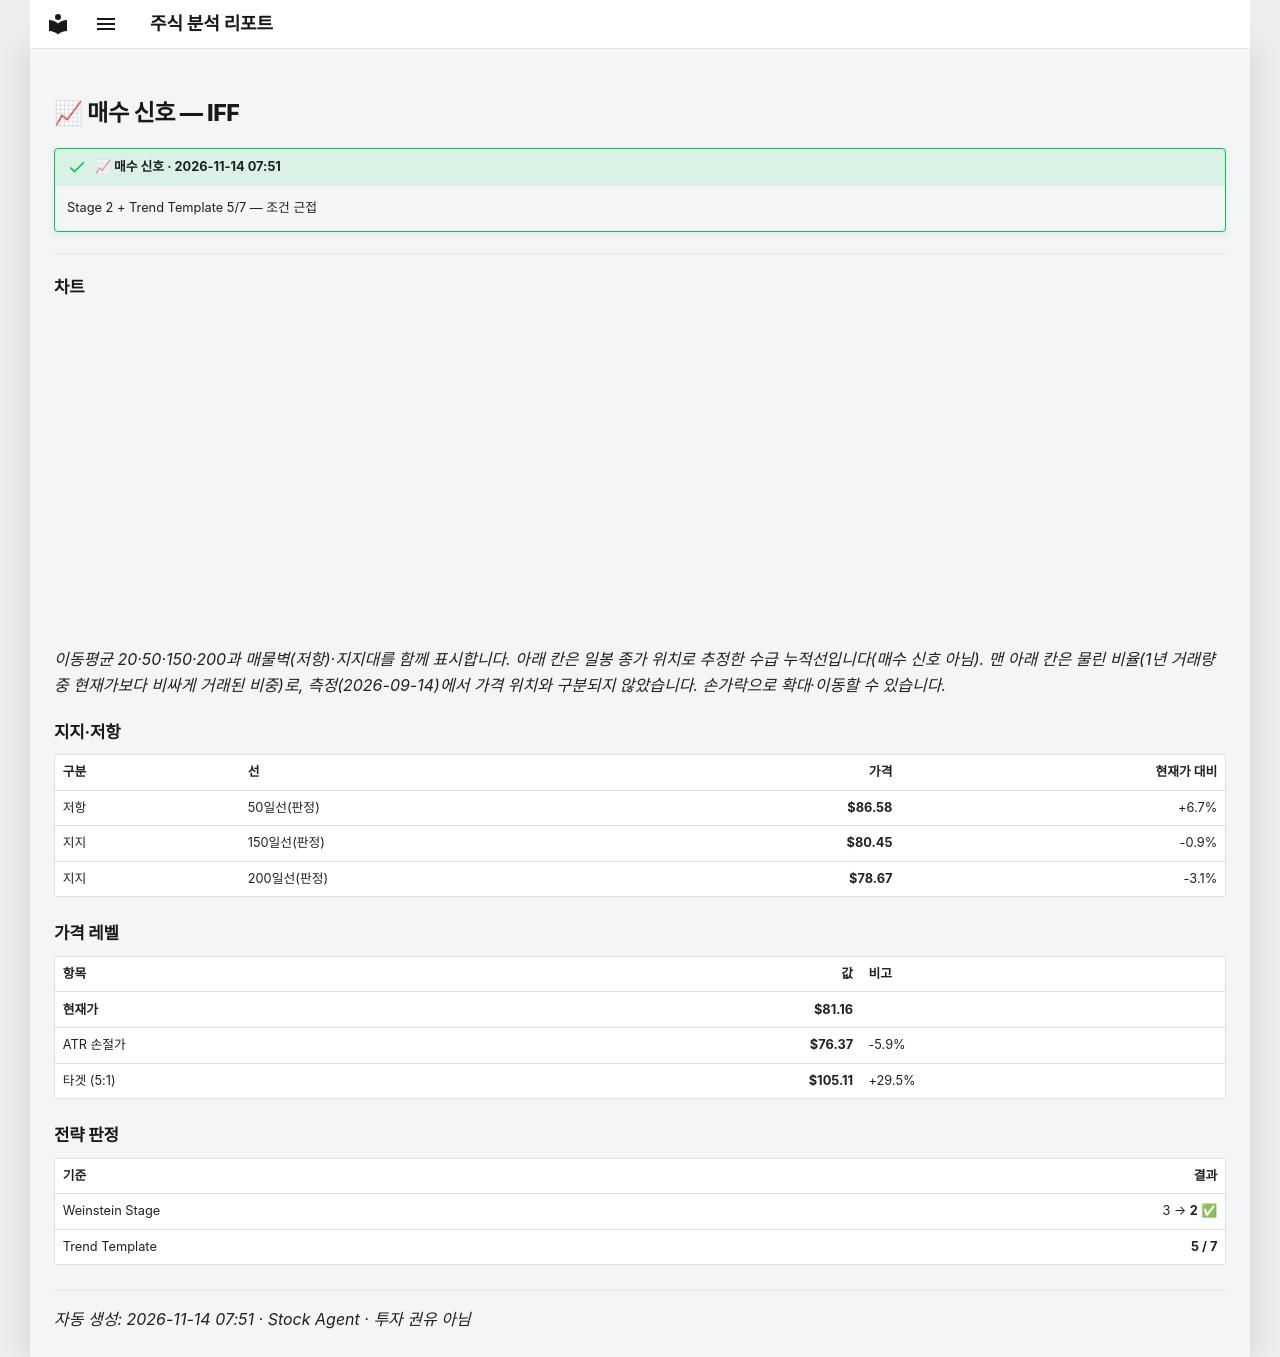

repository: soloandco/stock-reports · page: alerts/20261114-iff-buy_watch/index.html · generator: mkdocs

---
title: "📈 매수 신호 — IFF"
ticker: IFF
alert: "📈 매수 신호"
created: 2026-11-14
comments: true
---

# 📈 매수 신호 — IFF

!!! success "📈 매수 신호 · 2026-11-14 07:51"
    Stage 2 + Trend Template 5/7 — 조건 근접

---

## 차트

<div class="stock-chart" data-src="../charts/20261114-iff-buy_watch.json"></div>

_이동평균 20·50·150·200과 매물벽(저항)·지지대를 함께 표시합니다. 아래 칸은 일봉 종가 위치로 추정한 수급 누적선입니다(매수 신호 아님). 맨 아래 칸은 물린 비율(1년 거래량 중 현재가보다 비싸게 거래된 비중)로, 측정(2026-09-14)에서 가격 위치와 구분되지 않았습니다. 손가락으로 확대·이동할 수 있습니다._

## 지지·저항

| 구분 | 선 | 가격 | 현재가 대비 |
|:-----|:---|-----:|-----------:|
| 저항 | 50일선(판정) | **$86.58** | +6.7% |
| 지지 | 150일선(판정) | **$80.45** | -0.9% |
| 지지 | 200일선(판정) | **$78.67** | -3.1% |

## 가격 레벨

| 항목 | 값 | 비고 |
|:-----|---:|:-----|
| **현재가** | **$81.16** | |
| ATR 손절가 | **$76.37** | -5.9% |
| 타겟 (5:1) | **$105.11** | +29.5% |

## 전략 판정

| 기준 | 결과 |
|:-----|-----:|
| Weinstein Stage | 3 → **2** ✅ |
| Trend Template | **5 / 7** |

---
_자동 생성: 2026-11-14 07:51 · Stock Agent · 투자 권유 아님_
